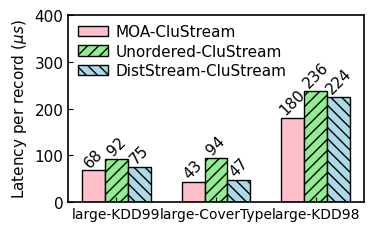

This chart was generated by the following Python code: (Note: this script raises an exception after producing the figure.)
import matplotlib as mpl
import matplotlib.pyplot as plt

mpl.rcParams['axes.linewidth'] = 1.2 #set the value globally
plt.rc('font', family='Helvetica', size=11, weight='roman')

dir = '../../Data/Performance/CluStream/'


datasets = ['large-KDD99', 'large-CoverType', 'large-KDD98']

# CluStream
# latency
moa = [68.3, 43.5, 180.2]
ordered_CluStream = [75.5, 47.6, 224.9]
unordered_CluStream = [92.1, 94.7, 236.7]

pos = list(range(len(moa)))
width = 0.23
plt.rcParams['xtick.direction'] = 'in'
plt.rcParams['ytick.direction'] = 'in'

fig, ax = plt.subplots(figsize=(3.6, 2.2))
plt.rc('pdf', fonttype=42)
plt.subplots_adjust(
    left=0.15,
    bottom=0.1,
    right=0.97,
    top=0.95,
    wspace=0.00,
    hspace=0.00)

rects1 = plt.bar(pos, moa, width, label="MOA-CluStream", color='pink', edgecolor='black')

rects3 = plt.bar([p + width for p in pos], unordered_CluStream, width, color='lightgreen', label="Unordered-CluStream", hatch='///', edgecolor='black')

rects2 = plt.bar([p + width * 2 for p in pos], ordered_CluStream, width, color='lightblue', label="DistStream-CluStream", hatch='\\\\\\', edgecolor='black')


plt.ylabel('Latency per record ($\mu s$)')
ax.set_xticks([p + 1.0 * width for p in pos])
ax.set_xticklabels(datasets)
plt.xticks(fontsize=10)

plt.ylim(0, 400)
plt.legend(loc='upper left', frameon=False, labelspacing=0.3, borderaxespad=0.2, columnspacing=2.2, handletextpad=0.5)

def autolabel(rects, loc, angle):
    for rect in rects:
        h = rect.get_height()
        ax.text(rect.get_x()+rect.get_width()/2.+loc, 1.01*h, '%d'%int(h),
                ha='center', va='bottom', rotation=angle)

autolabel(rects1, 0, 45)
autolabel(rects2, 0, 45)
autolabel(rects3, 0, 45)
# plt.show()
plt.savefig(dir + "Latency-CluStream.pdf")
